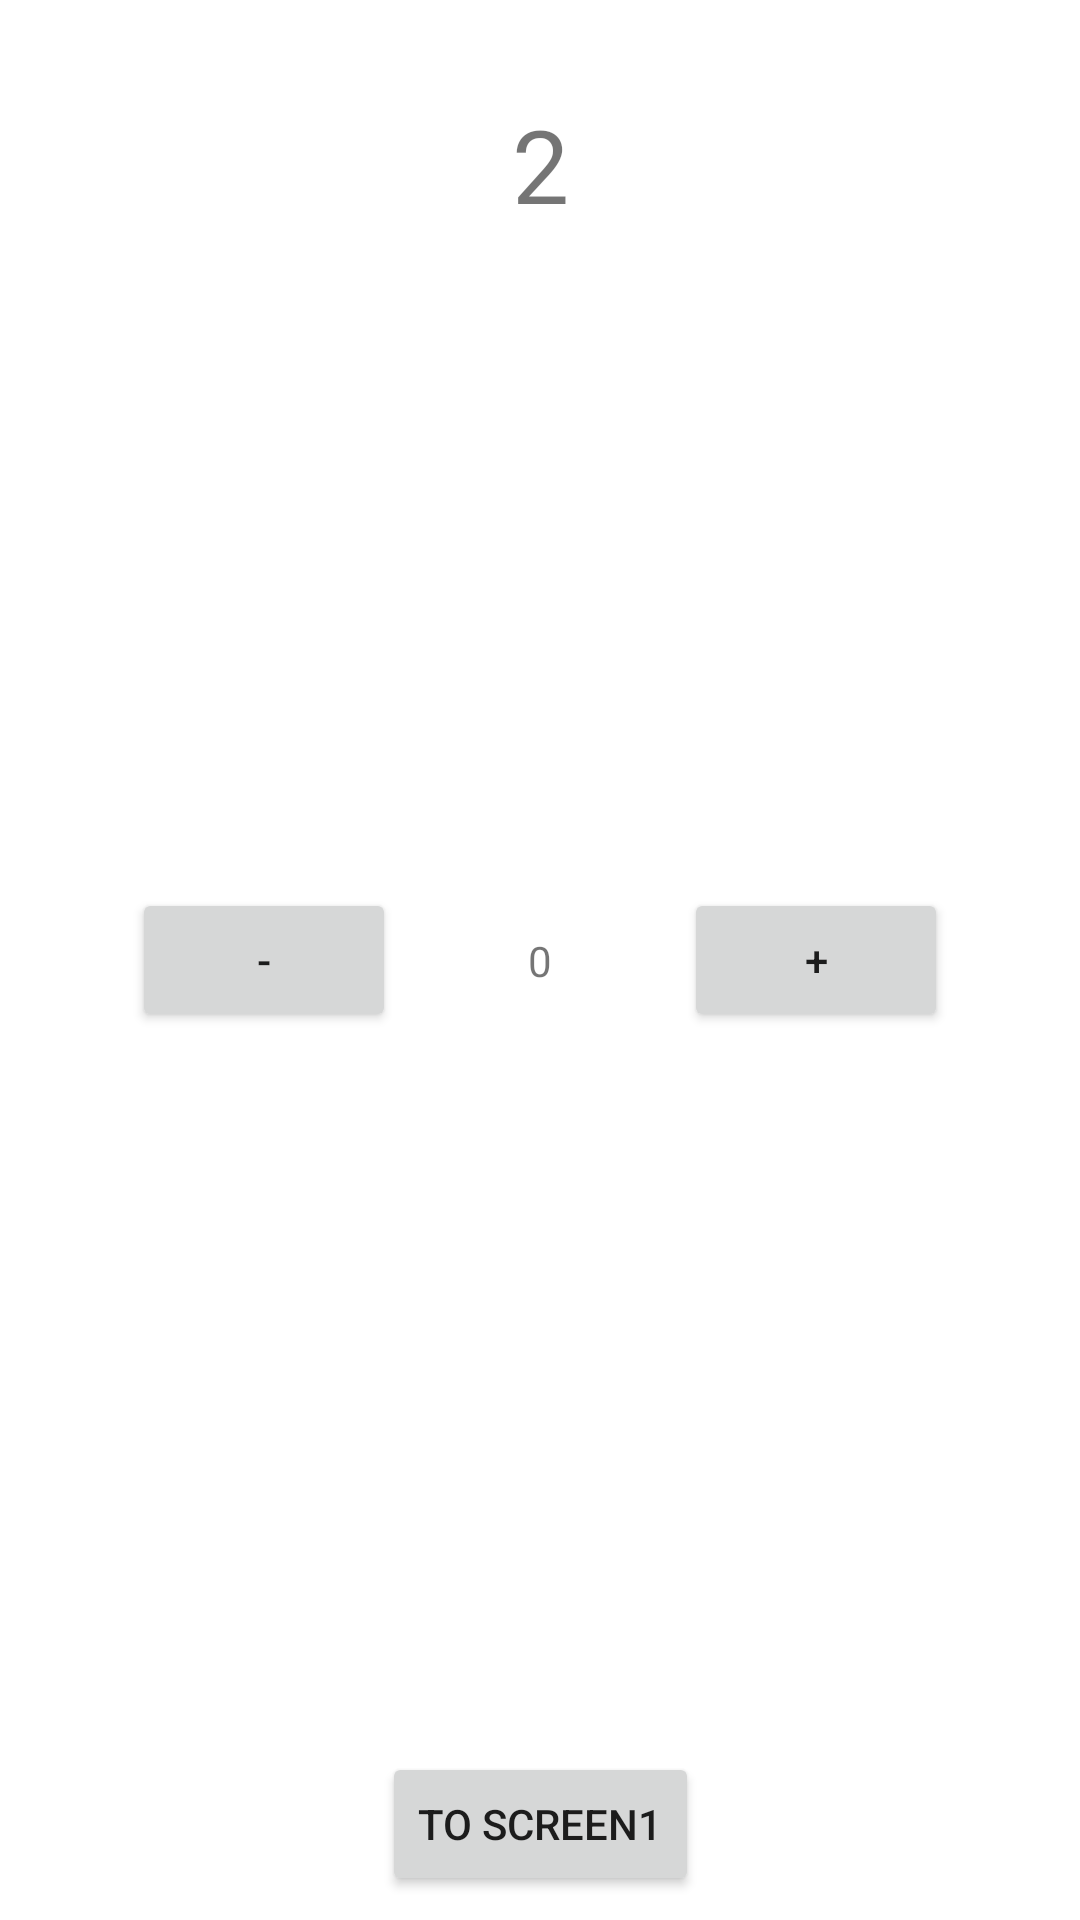

This screen was rendered from an Android layout file. Write that file and the resources it references.
<!-- AndroidManifest.xml: application theme Theme.Batch005CheckUp -->
<!-- res/layout/fragment_screen2.xml -->
<?xml version="1.0" encoding="utf-8"?>
<androidx.constraintlayout.widget.ConstraintLayout xmlns:android="http://schemas.android.com/apk/res/android"
    xmlns:app="http://schemas.android.com/apk/res-auto"
    xmlns:tools="http://schemas.android.com/tools"
    android:layout_width="match_parent"
    android:layout_height="match_parent"
    tools:context=".Views.Screen2"


    >

    <Button
        android:id="@+id/btn_to_screen1"
        android:layout_width="wrap_content"
        android:layout_height="wrap_content"
        android:layout_marginBottom="8dp"
        android:text="To Screen1"
        app:layout_constraintBottom_toBottomOf="parent"
        app:layout_constraintEnd_toEndOf="parent"
        app:layout_constraintStart_toStartOf="parent" />

    <TextView
        android:id="@+id/txt_screen2"
        android:layout_width="wrap_content"
        android:layout_height="wrap_content"
        android:layout_marginTop="32dp"
        android:text="2"
        android:textSize="34sp"
        app:layout_constraintEnd_toEndOf="parent"
        app:layout_constraintStart_toStartOf="parent"
        app:layout_constraintTop_toTopOf="parent" />

    <TextView
        android:id="@+id/txt_counter"
        android:layout_width="wrap_content"
        android:layout_height="wrap_content"
        android:text="0"
        app:layout_constraintBottom_toBottomOf="parent"
        app:layout_constraintEnd_toEndOf="parent"
        app:layout_constraintStart_toStartOf="parent"
        app:layout_constraintTop_toTopOf="parent" />

    <Button
        android:id="@+id/btnSub"
        android:layout_width="wrap_content"
        android:layout_height="wrap_content"
        android:text="-"
        app:layout_constraintBottom_toBottomOf="parent"
        app:layout_constraintEnd_toStartOf="@+id/txt_counter"
        app:layout_constraintStart_toStartOf="parent"
        app:layout_constraintTop_toTopOf="parent" />

    <Button
        android:id="@+id/btnAdd"
        android:layout_width="wrap_content"
        android:layout_height="wrap_content"
        android:text="+"
        app:layout_constraintBottom_toBottomOf="parent"
        app:layout_constraintEnd_toEndOf="parent"
        app:layout_constraintStart_toEndOf="@+id/txt_counter"
        app:layout_constraintTop_toTopOf="parent" />
</androidx.constraintlayout.widget.ConstraintLayout>
<!-- resources referenced by this layout -->
<resources>
  <style name="Theme.Batch005CheckUp" parent="Theme.MaterialComponents.DayNight.DarkActionBar">
          
          <item name="colorPrimary">@color/purple_500</item>
          <item name="colorPrimaryVariant">@color/purple_700</item>
          <item name="colorOnPrimary">@color/white</item>
          
          <item name="colorSecondary">@color/teal_200</item>
          <item name="colorSecondaryVariant">@color/teal_700</item>
          <item name="colorOnSecondary">@color/black</item>
          
          <item name="android:statusBarColor">?attr/colorPrimaryVariant</item>
          
      </style>
  <!-- not gathered from this repository: default colours our renderer supplied (Android Studio template values) -->
  <color name="purple_500">#FF6200EE</color>
  <color name="purple_700">#FF3700B3</color>
  <color name="teal_200">#FF03DAC5</color>
  <color name="teal_700">#FF018786</color>
  <color name="black">#FF000000</color>
  <color name="white">#FFFFFFFF</color>
</resources>
